Dataset: signs (GitHub, nithinisaimg/sign_language_translator). Classes: bye, hello, help me, how are you, i love you, please, sorry, thank you, yes.

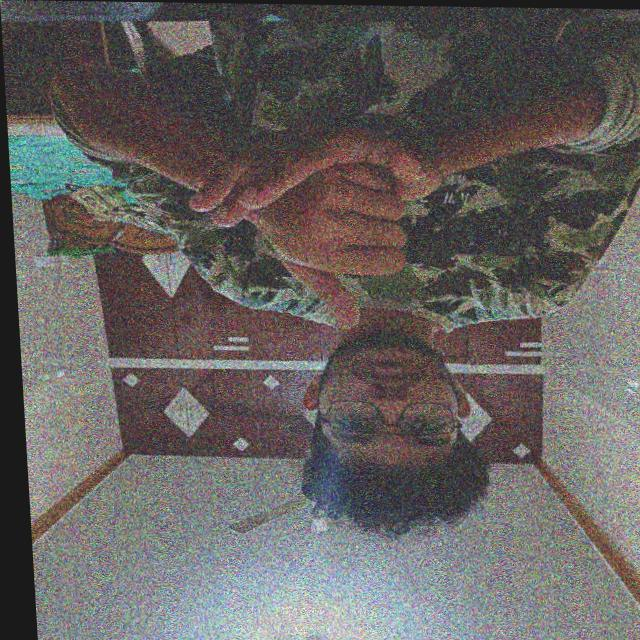
Label: help me

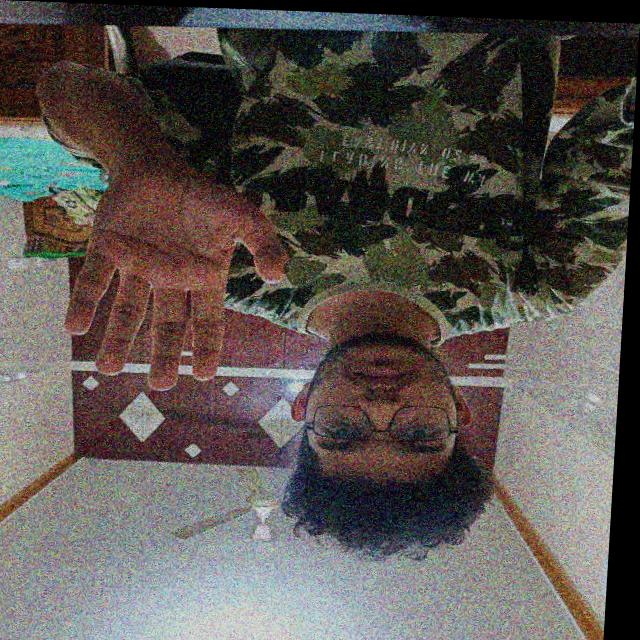
Label: hello

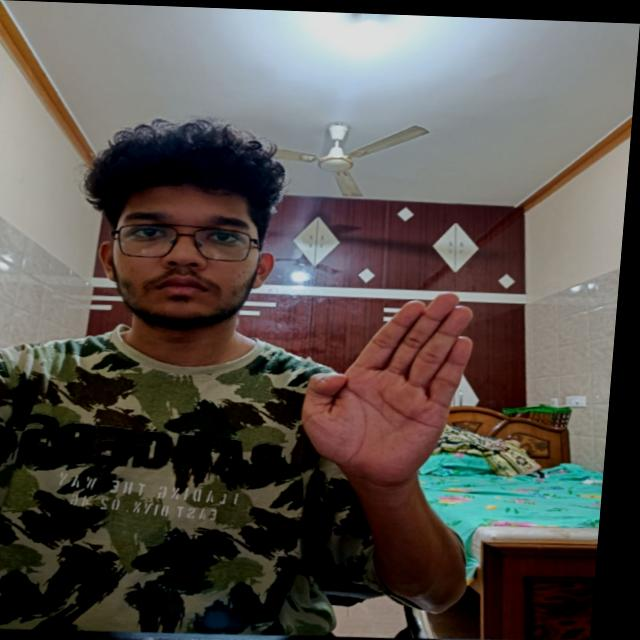
Label: bye

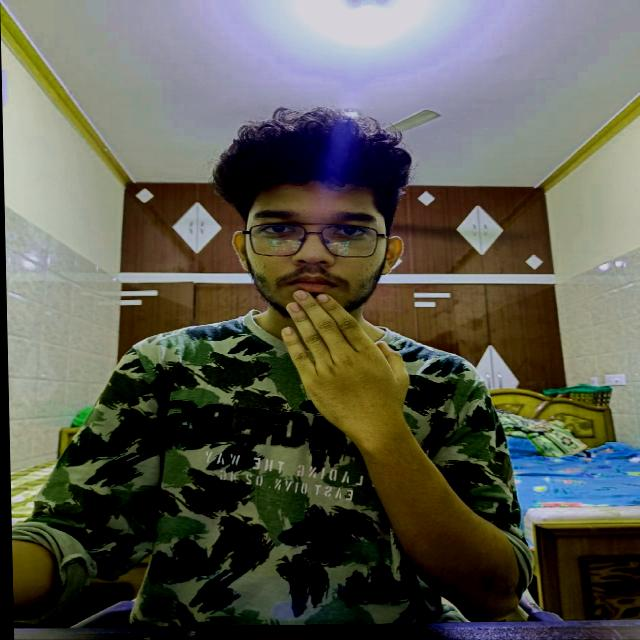
Label: thank you

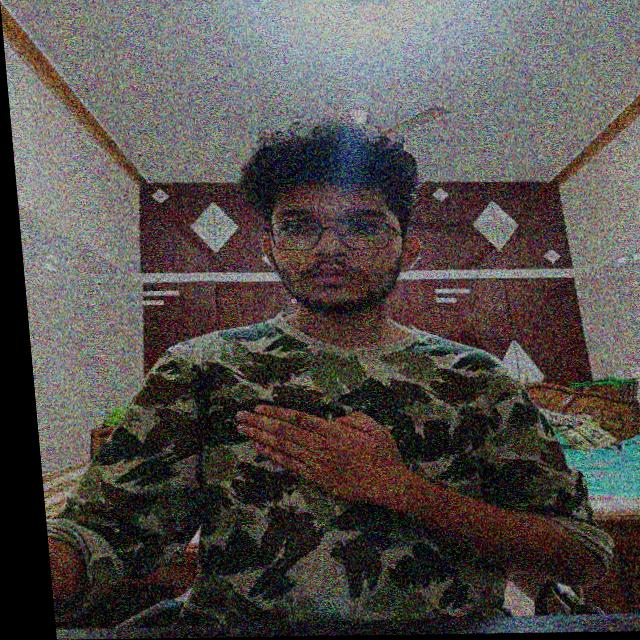
Label: please

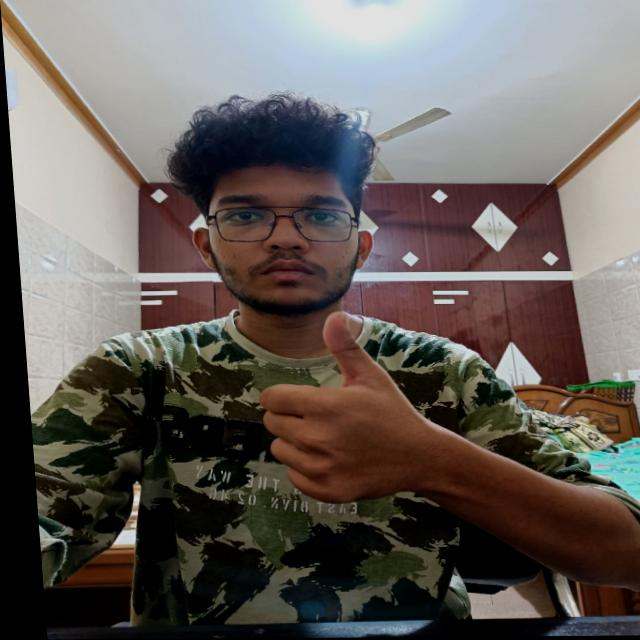
Label: yes
